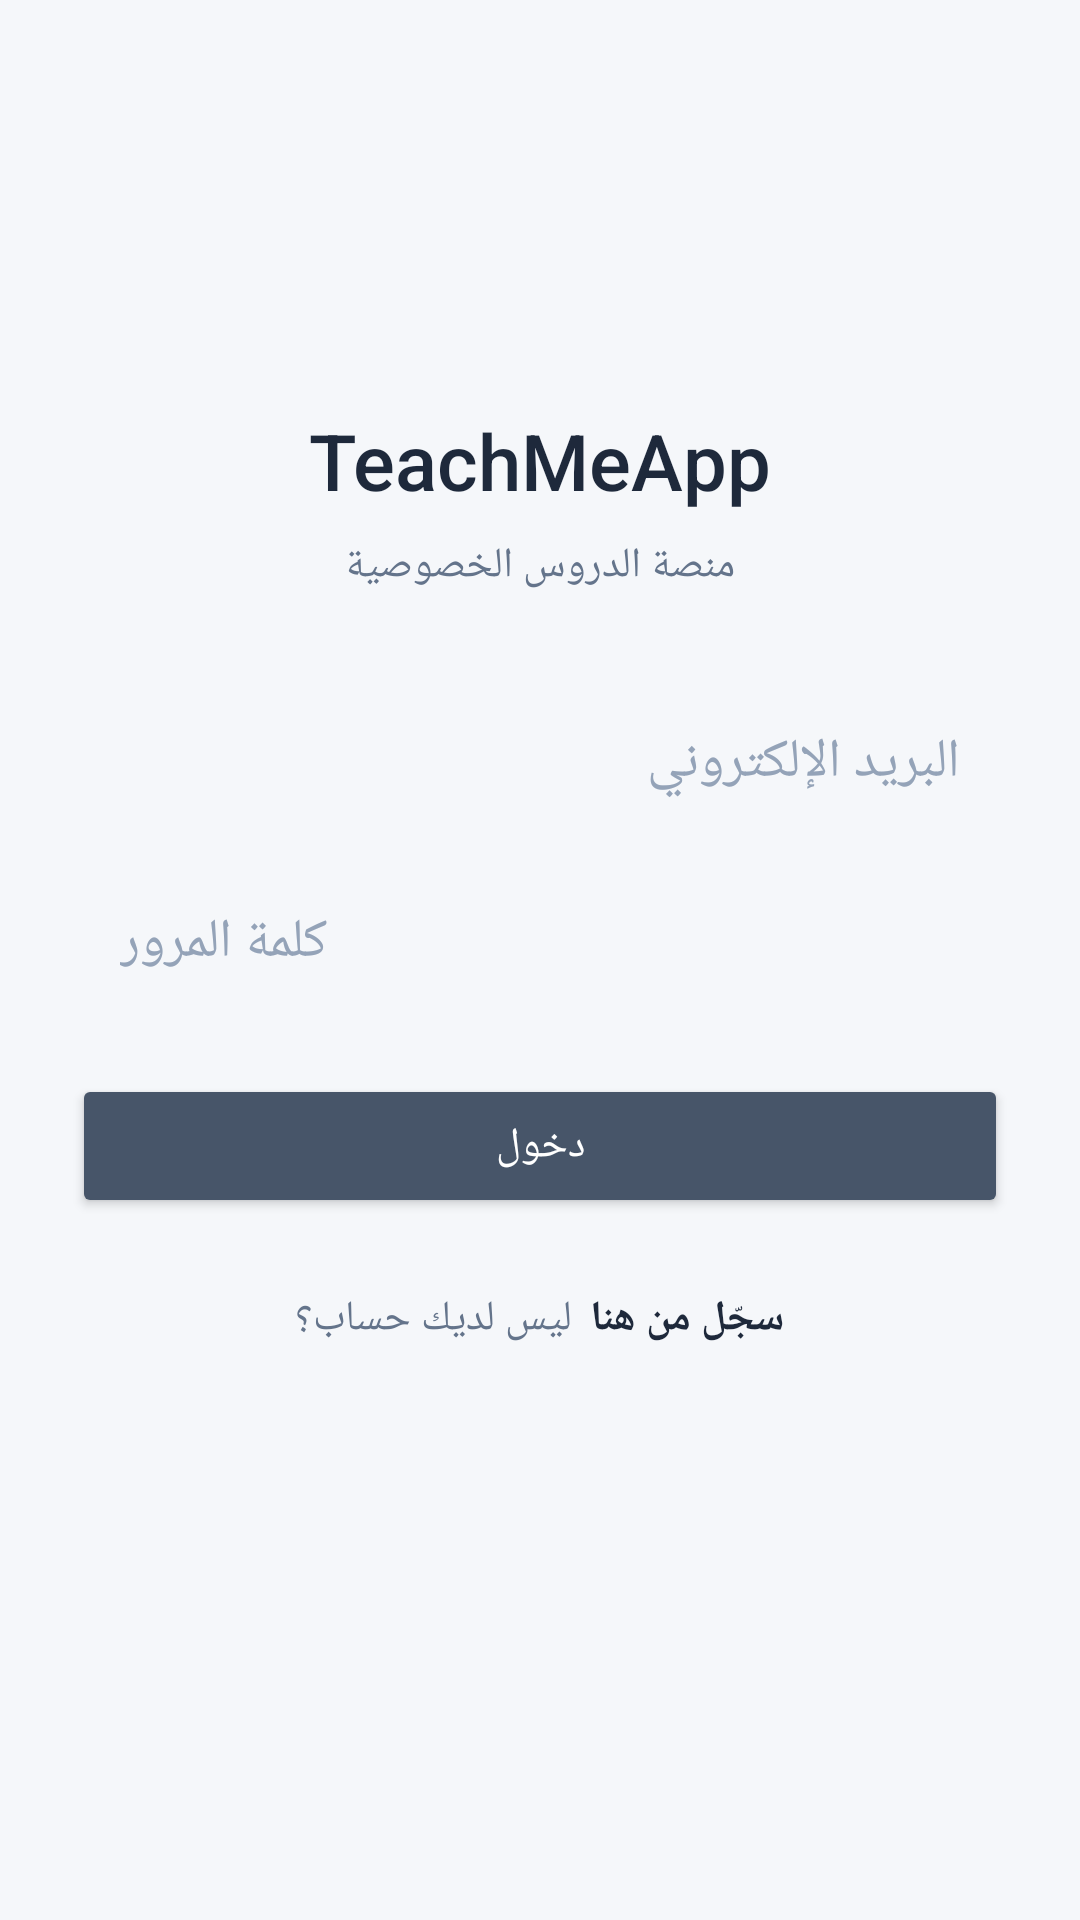

The Android layout XML behind this screen, and the referenced resources:
<!-- AndroidManifest.xml: application theme Theme.RawaaProject -->
<!-- res/layout/layout_auth.xml -->
<?xml version="1.0" encoding="utf-8"?>
<ScrollView xmlns:android="http://schemas.android.com/apk/res/android"
    xmlns:tools="http://schemas.android.com/tools"
    android:layout_width="match_parent"
    android:layout_height="match_parent"
    android:background="@color/background"
    android:fillViewport="true">

    <LinearLayout
        android:layout_width="match_parent"
        android:layout_height="wrap_content"
        android:orientation="vertical"
        android:padding="24dp"
        android:gravity="center_horizontal">

        <ImageView
            android:layout_width="72dp"
            android:layout_height="72dp"
            android:layout_marginTop="24dp"
            android:contentDescription="@string/app_name"
            android:src="@drawable/ic_teachme_logo" />

        <TextView
            android:layout_width="wrap_content"
            android:layout_height="wrap_content"
            android:layout_marginTop="16dp"
            android:text="@string/app_name"
            android:textColor="@color/text_primary"
            android:textSize="26sp" />

        <TextView
            android:layout_width="wrap_content"
            android:layout_height="wrap_content"
            android:layout_marginTop="8dp"
            android:text="@string/splash_tagline"
            android:textColor="@color/text_secondary"
            android:textSize="14sp" />

        <EditText
            android:id="@+id/auth_email"
            android:layout_width="match_parent"
            android:layout_height="48dp"
            android:layout_marginTop="32dp"
            android:background="@drawable/bg_edittext"
            android:hint="@string/email"
            android:inputType="textEmailAddress"
            android:paddingStart="16dp"
            android:paddingEnd="16dp"
            android:textColor="@color/text_primary"
            android:textColorHint="@color/hint" />

        <EditText
            android:id="@+id/auth_password"
            android:layout_width="match_parent"
            android:layout_height="48dp"
            android:layout_marginTop="12dp"
            android:background="@drawable/bg_edittext"
            android:hint="@string/password"
            android:inputType="textPassword"
            android:paddingStart="16dp"
            android:paddingEnd="16dp"
            android:textColor="@color/text_primary"
            android:textColorHint="@color/hint" />

        <Button
            android:id="@+id/auth_login_btn"
            android:layout_width="match_parent"
            android:layout_height="48dp"
            android:layout_marginTop="20dp"
            android:backgroundTint="?attr/colorPrimary"
            android:text="@string/login_btn"
            android:textColor="@color/white" />

        <LinearLayout
            android:layout_width="wrap_content"
            android:layout_height="wrap_content"
            android:layout_marginTop="24dp"
            android:orientation="horizontal"
            android:gravity="center">

            <TextView
                android:layout_width="wrap_content"
                android:layout_height="wrap_content"
                android:text="@string/no_account"
                android:textColor="@color/text_secondary"
                android:textSize="14sp" />

            <TextView
                android:id="@+id/auth_go_register"
                android:layout_width="wrap_content"
                android:layout_height="wrap_content"
                android:layout_marginStart="6dp"
                android:text="@string/register_here"
                android:textColor="@color/text_primary"
                android:textSize="14sp"
                android:textStyle="bold" />
        </LinearLayout>
    </LinearLayout>
</ScrollView>
<!-- resources referenced by this layout -->
<resources>
  <color name="background">#F5F7FA</color>
  <color name="hint">#94A3B8</color>
  <color name="text_primary">#1E293B</color>
  <color name="text_secondary">#64748B</color>
  <color name="white">#FFFFFFFF</color>
  <string name="app_name">TeachMeApp</string>
  <string name="email">البريد الإلكتروني</string>
  <string name="login_btn">دخول</string>
  <string name="no_account">ليس لديك حساب؟</string>
  <string name="password">كلمة المرور</string>
  <string name="register_here">سجّل من هنا</string>
  <string name="splash_tagline">منصة الدروس الخصوصية</string>
  <style name="Theme.RawaaProject" parent="Base.Theme.RawaaProject" />
  <style name="Platform.RawaaProject" parent="Theme.Material3.Light.NoActionBar">
          <item name="android:windowBackground">@color/background</item>
          <item name="android:navigationBarColor">@color/surface</item>
          <item name="android:windowLightNavigationBar">true</item>
          <item name="android:windowLightStatusBar">true</item>
      </style>
  <color name="brand_neutral">#475569</color>
  <color name="brand_neutral_light">#E2E8F0</color>
  <color name="brand_neutral_dark">#334155</color>
  <style name="AppTextAppearance.HeadlineLarge" parent="TextAppearance.Material3.HeadlineLarge">
          <item name="android:textSize">37sp</item>
      </style>
  <style name="AppTextAppearance.HeadlineMedium" parent="TextAppearance.Material3.HeadlineMedium">
          <item name="android:textSize">32sp</item>
      </style>
  <style name="AppTextAppearance.TitleLarge" parent="TextAppearance.Material3.TitleLarge">
          <item name="android:textSize">25sp</item>
      </style>
  <style name="AppTextAppearance.BodyLarge" parent="TextAppearance.Material3.BodyLarge">
          <item name="android:textSize">18sp</item>
      </style>
  <style name="AppTextAppearance.BodyMedium" parent="TextAppearance.Material3.BodyMedium">
          <item name="android:textSize">16sp</item>
      </style>
  <style name="AppTextAppearance.LabelLarge" parent="TextAppearance.Material3.LabelLarge">
          <item name="android:textSize">16sp</item>
      </style>
  <style name="App.DatePickerDialog" parent="ThemeOverlay.AppCompat.Dialog.Alert">
          <item name="colorAccent">?attr/colorPrimary</item>
          <item name="android:colorAccent">?attr/colorPrimary</item>
      </style>
  <style name="App.TimePickerDialog" parent="ThemeOverlay.AppCompat.Dialog.Alert">
          <item name="colorAccent">?attr/colorPrimary</item>
          <item name="android:colorAccent">?attr/colorPrimary</item>
      </style>
  <color name="surface">#FFFFFF</color>
</resources>
